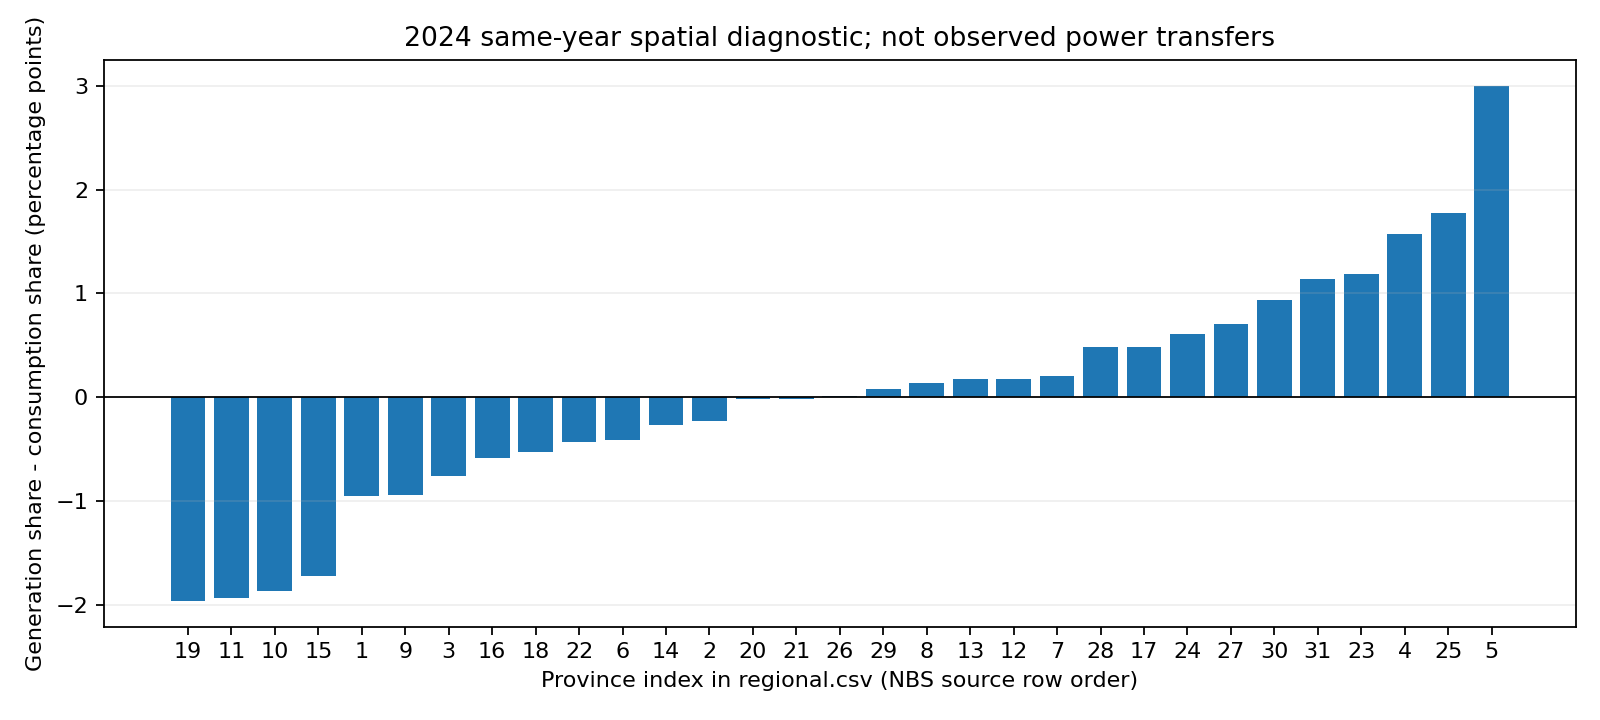

Source data for this figure (header and first rows):
index, region, generation, consumption, generation_share, consumption_share, share_difference
1, 北京, 455.6, 1389, 0.004517, 0.0141, -0.009579
2, 天津, 880, 1085, 0.008724, 0.01101, -0.002287
3, 河北, 4335, 4987, 0.04297, 0.05061, -0.007636
4, 山西, 4629, 2972, 0.0459, 0.03016, 0.01574
5, 内蒙古, 8344, 5193, 0.08272, 0.0527, 0.03002
6, 辽宁, 2379, 2734, 0.02359, 0.02775, -0.004156
7, 吉林, 1180, 950.0, 0.01169, 0.009641, 0.002054
8, 黑龙江, 1372, 1208, 0.01361, 0.01226, 0.001346
9, 上海, 1078, 1984, 0.01069, 0.02013, -0.009447
10, 江苏, 6807, 8487, 0.06749, 0.08613, -0.01864
11, 浙江, 4984, 6780, 0.04941, 0.0688, -0.0194
12, 安徽, 3863, 3598, 0.0383, 0.03651, 0.001789
13, 福建, 3584, 3331, 0.03554, 0.0338, 0.001732
14, 江西, 1963, 2180, 0.01946, 0.02212, -0.002658
15, 山东, 6773, 8320, 0.06715, 0.08443, -0.01728
16, 河南, 3832, 4320, 0.03799, 0.04384, -0.005846
17, 湖北, 3499, 2944, 0.03469, 0.02988, 0.004809
18, 湖南, 1900, 2374, 0.01884, 0.02409, -0.005254
19, 广东, 7355, 9121, 0.07291, 0.09256, -0.01965
20, 广西, 2603, 2563, 0.0258, 0.02601, -0.0002054
21, 海南, 515.3, 519.0, 0.005109, 0.005267, -0.0001584
22, 重庆, 1210, 1612, 0.012, 0.01636, -0.004362
23, 四川, 5307, 4018, 0.05262, 0.04078, 0.01184
24, 贵州, 2556, 1902, 0.02534, 0.0193, 0.006039
25, 云南, 4646, 2792, 0.04606, 0.02833, 0.01773
26, 西藏, 171.6, 154.0, 0.001702, 0.001563, 0.0001387
27, 陕西, 3374, 2600, 0.03345, 0.02639, 0.007065
28, 甘肃, 2272, 1746, 0.02252, 0.01772, 0.004801
29, 青海, 1154, 1054, 0.01144, 0.0107, 0.0007395
30, 宁夏, 2368, 1390, 0.02348, 0.01411, 0.00937
31, 新疆, 5478, 4233, 0.05431, 0.04296, 0.01135
